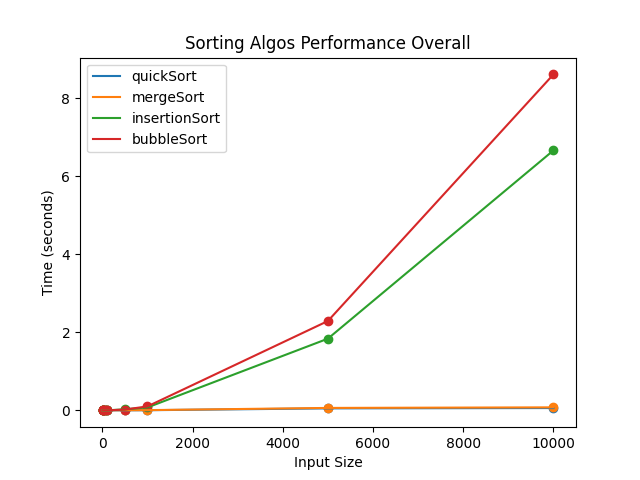

The data file committed next to this chart (first rows):
size, quickSort, mergeSort, insertionSort, bubbleSort
5, 0.0001, 0.0001, 0.0, 0.0
10, 0.0004, 0.0002, 0.0, 0.0001
25, 0.0005, 0.0007, 0.0001, 0.0004
50, 0.0012, 0.0017, 0.0003, 0.0015
100, 0.0003, 0.0027, 0.0006, 0.0007
500, 0.0021, 0.0052, 0.0281, 0.0225
1000, 0.0048, 0.0068, 0.0757, 0.102
5000, 0.0518, 0.0633, 1.837, 2.289
10000, 0.0602, 0.0781, 6.659, 8.606
